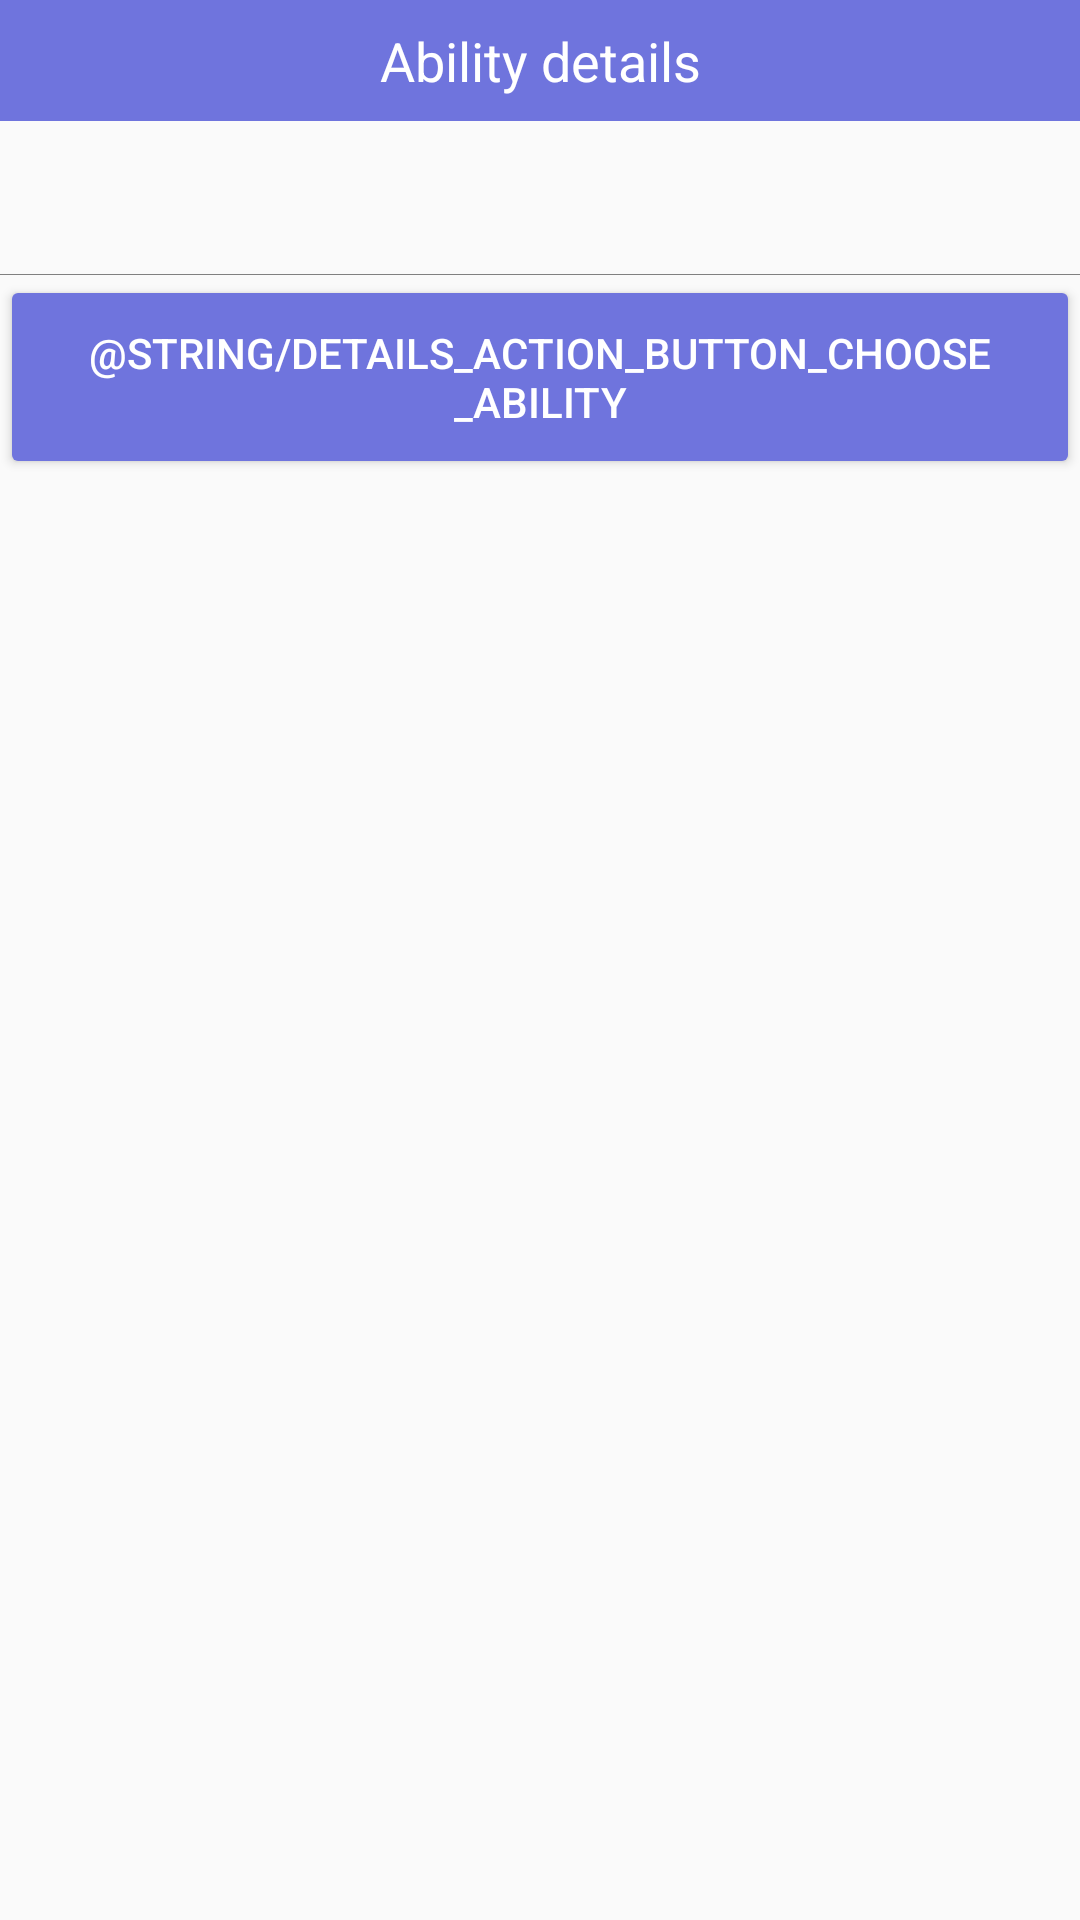

Produce the Android XML layout that renders to this screen, including the resource entries it uses.
<!-- AndroidManifest.xml: application theme AppTheme -->
<!-- res/layout/ability_details_fragment_layout.xml -->
<?xml version="1.0" encoding="utf-8"?>
<LinearLayout
    xmlns:android="http://schemas.android.com/apk/res/android"
    xmlns:app="http://schemas.android.com/apk/res-auto"
    xmlns:tools="http://schemas.android.com/tools"
    android:orientation="vertical"
    android:layout_width="match_parent"
    android:layout_height="match_parent"
    >
    <TextView
        android:id="@+id/ability_details_dialog_title"
        android:layout_width="match_parent"
        android:layout_height="wrap_content"
        android:textSize="18sp"
        android:padding="8dp"
        android:gravity="center"
        android:background="@color/primary_light"
        android:textColor="@color/text_primary"
        android:text="@string/ability_details_dialog_title"/>

    <android.support.constraint.ConstraintLayout
        android:layout_width="match_parent"
        android:layout_height="wrap_content"
        android:padding="8dp">

        <TextView
            android:id="@+id/ability_name_text"
            android:layout_width="wrap_content"
            android:layout_height="wrap_content"
            tools:text="overgrow"
            android:gravity="center"

            android:layout_marginStart="8dp"
            app:layout_constraintLeft_toLeftOf="parent"
            app:layout_constraintTop_toTopOf="parent"
            android:layout_marginTop="8dp"
            app:layout_constraintBottom_toBottomOf="parent"
            android:layout_marginBottom="8dp" />

        <TextView
            android:id="@+id/ability_description_text"
            android:layout_width="0dp"
            android:layout_height="wrap_content"
            android:layout_marginBottom="8dp"
            android:layout_marginEnd="8dp"
            android:layout_marginTop="8dp"
            tools:text="@string/ability_description_text_placeholder"
            app:layout_constraintBottom_toBottomOf="parent"
            app:layout_constraintRight_toRightOf="parent"
            app:layout_constraintTop_toTopOf="parent"
            app:layout_constraintLeft_toRightOf="@+id/ability_name_text"
            android:layout_marginStart="12dp"
            app:layout_constraintHorizontal_bias="0.0"
            app:layout_constraintVertical_bias="0.0" />
    </android.support.constraint.ConstraintLayout>

    <View
        android:layout_width="match_parent"
        android:layout_height="1px"
        android:background="@color/text_gray">

    </View>

    <LinearLayout
        android:layout_width="match_parent"
        android:layout_height="match_parent"
        android:orientation="horizontal">
        <Button
            android:id="@+id/details_choose_ability_action_button"
            android:layout_width="0dp"
            android:layout_height="68dp"
            android:layout_weight="1"
            android:text="@string/details_action_button_choose_ability"
            android:backgroundTint="@color/primary_light"
            />
    </LinearLayout>
</LinearLayout>
<!-- resources referenced by this layout -->
<resources>
  <color name="primary_light">#6f74dd</color>
  <color name="text_gray">#808080</color>
  <color name="text_primary">#ffffff</color>
  <string name="ability_description_text_placeholder">Strengthens grass moves to inflict 1.5× damage at 1/3 max HP or less.</string>
  <string name="ability_details_dialog_title">Ability details</string>
  <style name="AppTheme" parent="Theme.AppCompat.Light">
          
          
          <item name="colorPrimary">@color/primary</item>
          
          <item name="colorPrimaryDark">@color/primary_dark</item>
          
          <item name="colorAccent">@color/secondary</item>
  
          <item name="android:textColorPrimary">@color/text_primary</item>
  
          <item name="android:textColorHint">@color/text_primary</item>
      </style>
  <color name="primary">#3949ab</color>
  <color name="primary_dark">#00227b</color>
  <color name="secondary">#c51162</color>
</resources>
